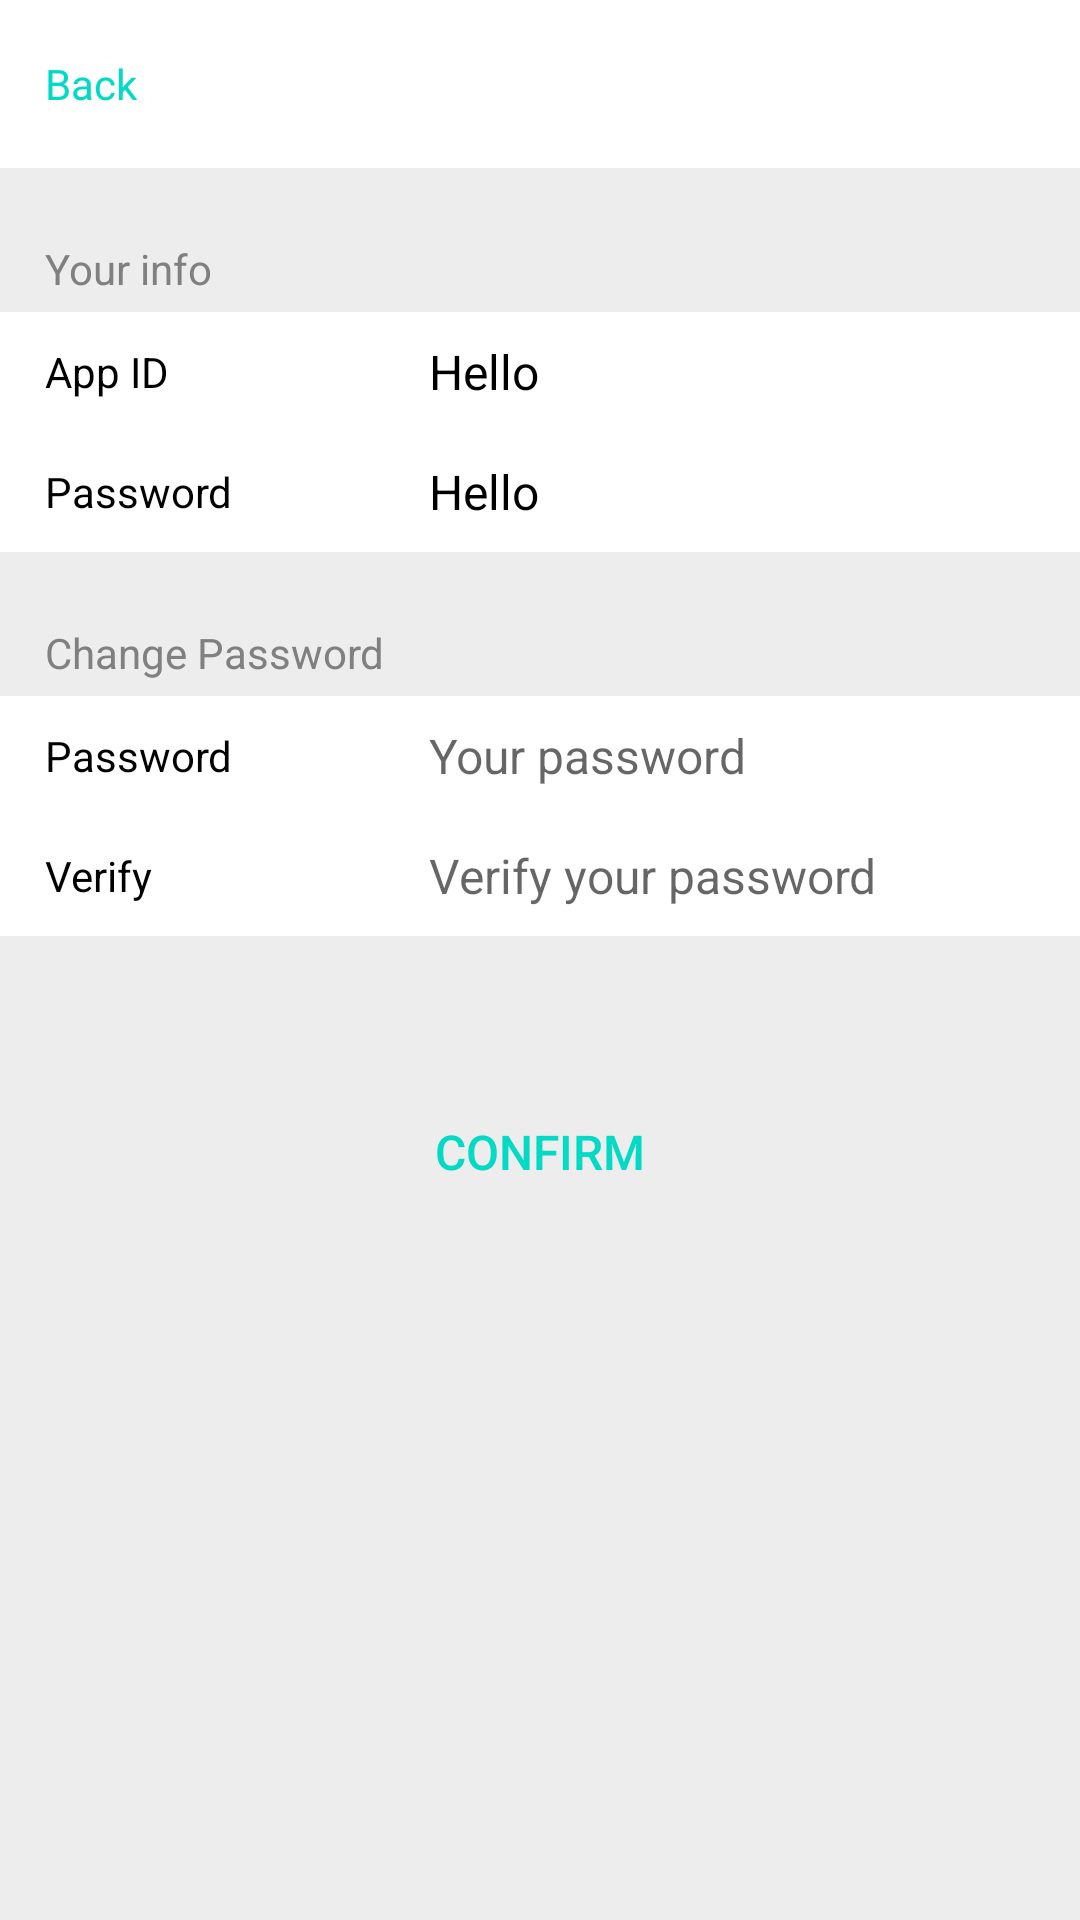

Reconstruct the res/layout file that produces this screen, plus the resources it refers to.
<!-- AndroidManifest.xml: application theme AppTheme -->
<!-- res/layout/activity_info.xml -->
<?xml version="1.0" encoding="utf-8"?>
<LinearLayout xmlns:android="http://schemas.android.com/apk/res/android"
              android:layout_width="match_parent"
              android:layout_height="match_parent"
              android:background="#ededed"
              android:orientation="vertical">

    <RelativeLayout
        android:layout_width="match_parent"
        android:layout_height="?attr/actionBarSize"
        android:background="#ffffff">

        <TextView
            android:id="@+id/back"
            android:layout_width="wrap_content"
            android:layout_height="wrap_content"
            android:layout_centerVertical="true"
            android:layout_marginLeft="15dp"
            android:text="Back"
            android:textColor="@color/colorAccent"/>
    </RelativeLayout>

    <LinearLayout
        android:id="@+id/acitivty_info_findview"
        android:layout_width="match_parent"
        android:layout_height="match_parent"
        android:layout_marginTop="24dp"
        android:orientation="vertical">

        <TextView
            android:layout_width="wrap_content"
            android:layout_height="wrap_content"
            android:layout_marginBottom="5dp"
            android:layout_marginLeft="15dp"
            android:text="Your info"
            android:textColor="#808080"/>

        <LinearLayout
            android:layout_width="match_parent"
            android:layout_height="40dp"
            android:background="#ffffff"
            android:orientation="horizontal">

            <TextView
                android:layout_width="64dp"
                android:layout_height="wrap_content"
                android:layout_gravity="center"
                android:layout_marginLeft="15dp"
                android:text="App ID"
                android:textColor="#000000"/>

            <TextView
                android:id="@+id/activity_info_appid"
                android:layout_width="match_parent"
                android:layout_height="wrap_content"
                android:layout_gravity="center"
                android:layout_marginLeft="48dp"
                android:paddingLeft="16dp"
                android:text="Hello"
                android:textColor="#000000"
                android:textSize="16sp"/>
        </LinearLayout>

        <LinearLayout
            android:layout_width="match_parent"
            android:layout_height="40dp"
            android:background="#ffffff"
            android:orientation="horizontal">

            <TextView
                android:layout_width="64dp"
                android:layout_height="wrap_content"
                android:layout_gravity="center"
                android:layout_marginLeft="15dp"
                android:text="Password"
                android:textColor="#000000"/>

            <TextView
                android:id="@+id/activity_info_password"
                android:layout_width="match_parent"
                android:layout_height="wrap_content"
                android:layout_gravity="center"
                android:layout_marginLeft="48dp"
                android:paddingLeft="16dp"
                android:text="Hello"
                android:textColor="#000000"
                android:textSize="16sp"/>
        </LinearLayout>

        <TextView
            android:layout_width="wrap_content"
            android:layout_height="wrap_content"
            android:layout_marginBottom="5dp"
            android:layout_marginLeft="15dp"
            android:layout_marginTop="24sp"
            android:text="Change Password"
            android:textColor="#808080"/>

        <LinearLayout
            android:layout_width="match_parent"
            android:layout_height="40dp"
            android:background="#ffffff"
            android:orientation="horizontal">

            <TextView
                android:layout_width="64dp"
                android:layout_height="wrap_content"
                android:layout_gravity="center"
                android:layout_marginLeft="15dp"
                android:text="Password"
                android:textColor="#000000"/>

            <EditText
                android:id="@+id/activity_info_changepassword"
                android:layout_width="match_parent"
                android:layout_height="wrap_content"
                android:layout_gravity="center"
                android:layout_marginLeft="48dp"
                android:background="@drawable/number_shape"
                android:hint="Your password"
                android:paddingLeft="16dp"
                android:textSize="16sp"/>
        </LinearLayout>

        <LinearLayout
            android:layout_width="match_parent"
            android:layout_height="40dp"
            android:background="#ffffff"
            android:orientation="horizontal">

            <TextView
                android:layout_width="64dp"
                android:layout_height="wrap_content"
                android:layout_gravity="center"
                android:layout_marginLeft="15dp"
                android:text="Verify"
                android:textColor="#000000"/>

            <EditText
                android:id="@+id/activity_info_confirmpassword"
                android:layout_width="match_parent"
                android:layout_height="wrap_content"
                android:layout_gravity="center"
                android:layout_marginLeft="48dp"
                android:background="@drawable/number_shape"
                android:hint="Verify your password"
                android:paddingLeft="16dp"
                android:textSize="16sp"/>
        </LinearLayout>

        <Button
            android:id="@+id/activity_info_confirm"
            android:layout_width="match_parent"
            android:layout_height="wrap_content"
            android:layout_marginLeft="5dp"
            android:layout_marginRight="5dp"
            android:layout_marginTop="48dp"
            android:background="@drawable/shape_bt"
            android:text="Confirm"
            android:textColor="@color/colorAccent"
            android:textSize="16sp"/>
    </LinearLayout>
</LinearLayout>
<!-- resources referenced by this layout -->
<resources>
  <style name="AppTheme" parent="Theme.AppCompat.Light.DarkActionBar">
          
          <item name="colorPrimary">@color/colorPrimary</item>
          <item name="colorPrimaryDark">@color/colorPrimaryDark</item>
          <item name="colorAccent">@color/colorAccent</item>
  
          <item name="android:windowNoTitle">true</item>
          <item name="android:windowActionBar">false</item>
  
          <item name="windowNoTitle">true</item>
          <item name="windowActionBar">false</item>
      </style>
  <!-- not gathered from this repository: default colours our renderer supplied (Android Studio template values) -->
  <color name="colorPrimary">#FF6200EE</color>
  <color name="colorPrimaryDark">#FF3700B3</color>
  <color name="colorAccent">#FF03DAC5</color>
</resources>
